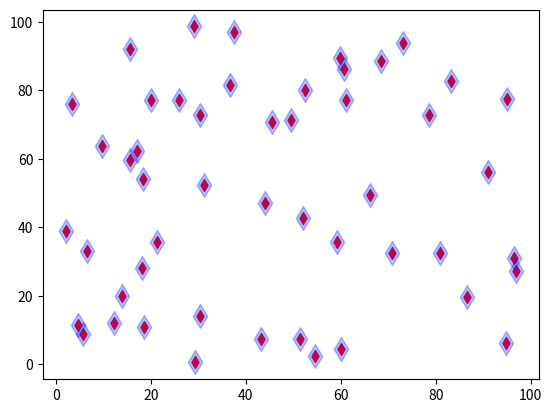

The script that saved this image:
import numpy as np
import matplotlib.pyplot as plt

np.random.seed(42)
x = np.random.random(50) * 100
y = np.random.random(50) * 100

plt.scatter(x, y, c='red', marker='d')
plt.scatter(x, y, c='#02f', s=150, marker='d', alpha=0.3)
plt.show()
